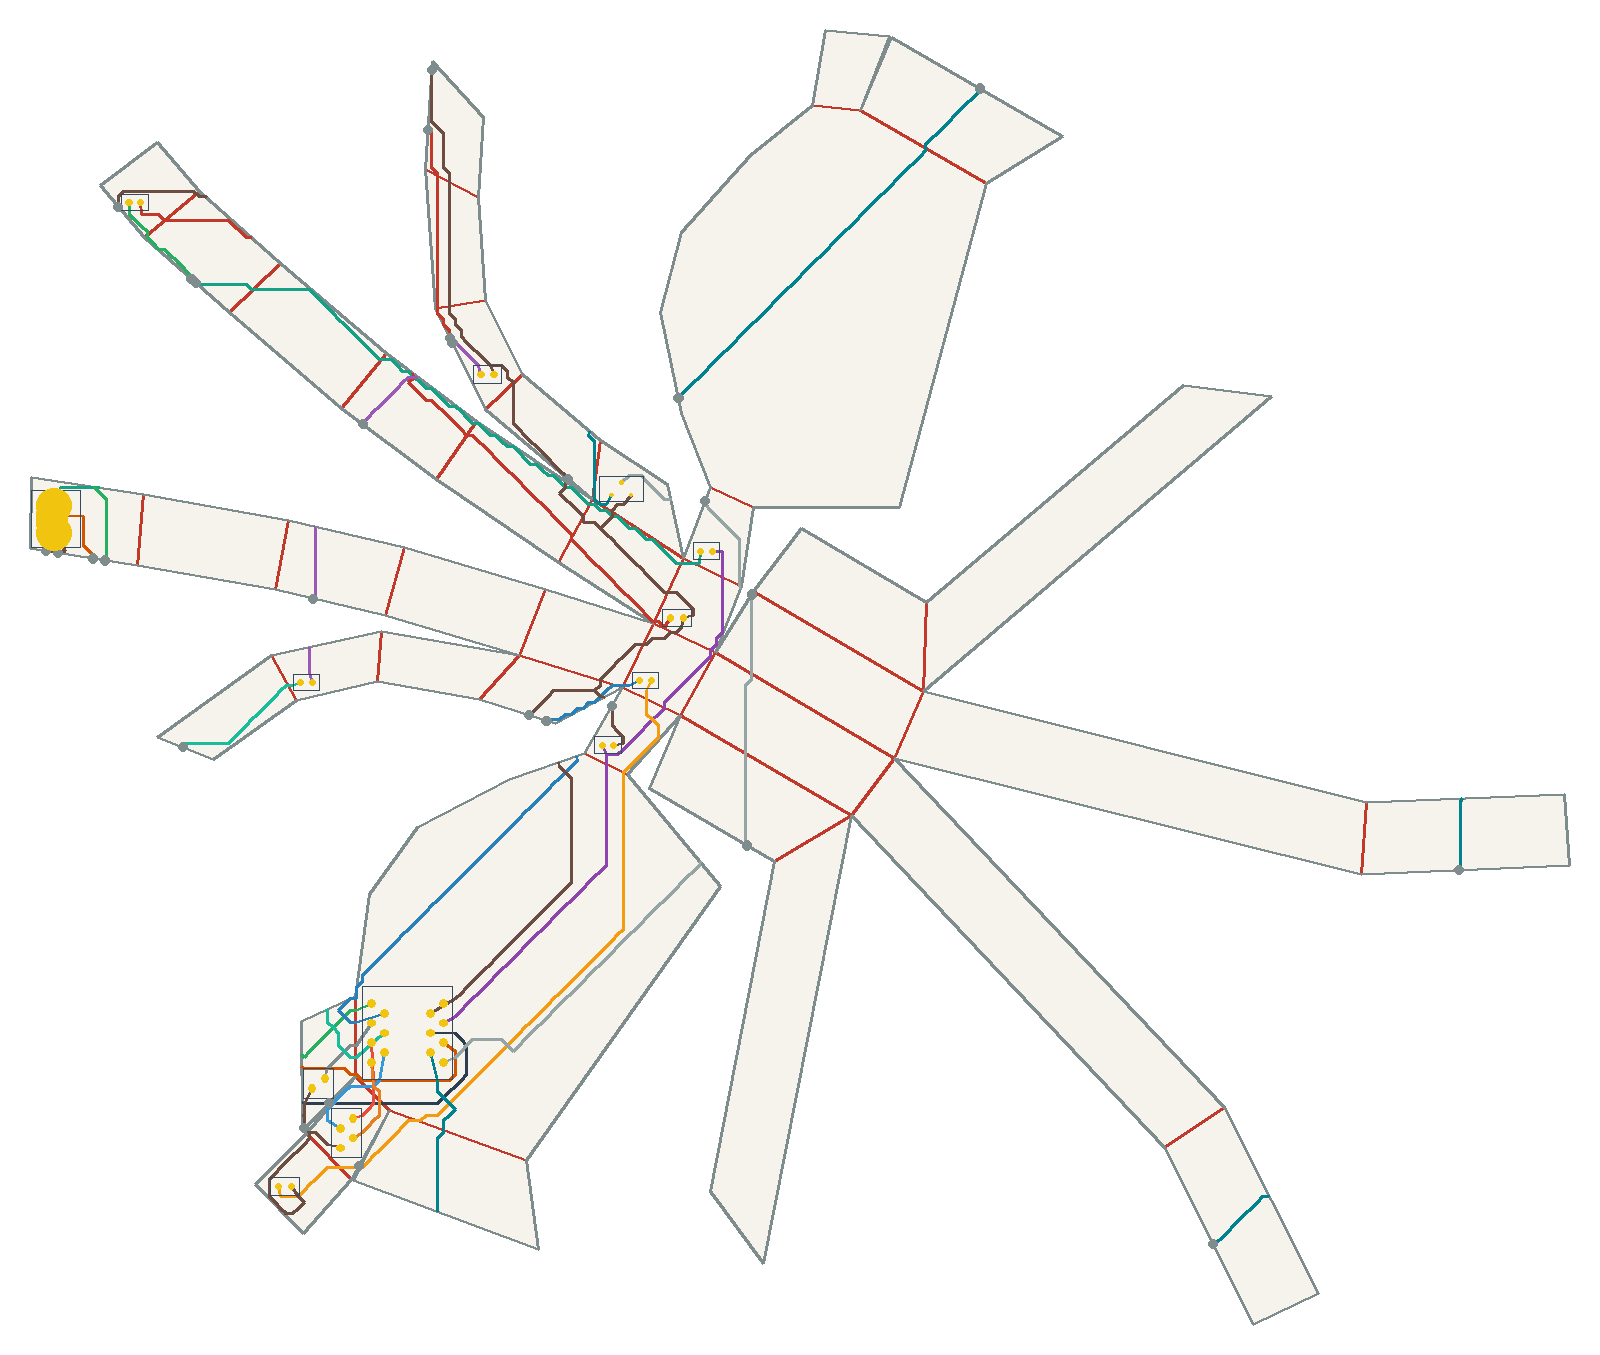

The table this chart was drawn from, first rows:
net, connected, length_mm, segment_count, panel_sequence, fold_sequence, crossing_kind, crossing_fold_id, crossing_theta_deg, crossing_predicted_strain, crossing_x_mm, crossing_y_mm
VBUS, 1, 177.9, 95, 27 17 27 17 16 17 16 15 16 15 14 15 14 1…, S26 C16 C15 C14 C13 C12 C9, seam, 26, 15.26, 0.03795, -143.8, 58.06
VBUS, 1, 177.9, 95, 27 17 27 17 16 17 16 15 16 15 14 15 14 1…, S26 C16 C15 C14 C13 C12 C9, crease, 16, 8.895, 0.02212, -129.2, 56.23
VBUS, 1, 177.9, 95, 27 17 27 17 16 17 16 15 16 15 14 15 14 1…, S26 C16 C15 C14 C13 C12 C9, crease, 15, 26.91, 0.06693, -96.08, 38.02
VBUS, 1, 177.9, 95, 27 17 27 17 16 17 16 15 16 15 14 15 14 1…, S26 C16 C15 C14 C13 C12 C9, crease, 14, 26.91, 0.06693, -71.92, 21.59
VBUS, 1, 177.9, 95, 27 17 27 17 16 17 16 15 16 15 14 15 14 1…, S26 C16 C15 C14 C13 C12 C9, crease, 13, 8.895, 0.02212, -41.93, 1.388
VBUS, 1, 177.9, 95, 27 17 27 17 16 17 16 15 16 15 14 15 14 1…, S26 C16 C15 C14 C13 C12 C9, crease, 12, 43.34, 0.1078, -18.41, -13.79
VBUS, 1, 177.9, 95, 27 17 27 17 16 17 16 15 16 15 14 15 14 1…, S26 C16 C15 C14 C13 C12 C9, crease, 9, 57.51, 0.143, -16.03, -14.06
V5, 1, 159.2, 85, 2 12 22 32 41, C9 C20 C31 C37, crease, 9, 57.51, 0.143, -7.796, -17.93
V5, 1, 159.2, 85, 2 12 22 32 41, C9 C20 C31 C37, crease, 20, 22.8, 0.0567, -10.51, -37.06
V5, 1, 159.2, 85, 2 12 22 32 41, C9 C20 C31 C37, crease, 31, 57.51, 0.143, -23.52, -51.33
V5, 1, 159.2, 85, 2 12 22 32 41, C9 C20 C31 C37, crease, 37, 21.09, 0.05246, -38.64, -65.81
USB_DM, 1, 71.71, 40, 27 37 41, S37 C38, seam, 37, 52.23, 0.1299, -170.3, -13.09
USB_DM, 1, 71.71, 40, 27 37 41, S37 C38, crease, 38, 30.14, 0.07496, -102.6, -145.9
USB_DP, 1, 71.79, 38, 27 37 38 41, S37 S39 C39, seam, 37, 52.23, 0.1299, -179.5, -11.66
USB_DP, 1, 71.79, 38, 27 37 38 41, S37 S39 C39, seam, 39, 20.41, 0.05076, -109.5, -153.7
USB_DP, 1, 71.79, 38, 27 37 38 41, S37 S39 C39, crease, 39, 21.09, 0.05246, -95.55, -153.8
DRV1, 1, 72.04, 37, 41 37 41 37 27 37 27 17 27 17 18, C38 S37 S26 C17, crease, 38, 30.14, 0.07496, -102.7, -130.1
DRV1, 1, 72.04, 37, 41 37 41 37 27 37 27 17 27 17 18, C38 S37 S26 C17, seam, 37, 52.23, 0.1299, -167.3, -13.57
DRV1, 1, 72.04, 37, 41 37 41 37 27 37 27 17 27 17 18, C38 S37 S26 C17, seam, 26, 15.26, 0.03795, -145, 59.09
DRV1, 1, 72.04, 37, 41 37 41 37 27 37 27 17 27 17 18, C38 S37 S26 C17, crease, 17, 43.34, 0.1078, -156.6, 70.36
LEDA1, 1, 188.9, 103, 18 17 18 17 7 17 7 6 7 6 5 6 5 15 14 15 …, C17 S17 C5 C4 S15 C14 C13 C12, crease, 17, 43.34, 0.1078, -151.8, 74.31
LEDA1, 1, 188.9, 103, 18 17 18 17 7 17 7 6 7 6 5 6 5 15 14 15 …, C17 S17 C5 C4 S15 C14 C13 C12, seam, 17, 52.23, 0.1299, -84, 97.46
LEDA1, 1, 188.9, 103, 18 17 18 17 7 17 7 6 7 6 5 6 5 15 14 15 …, C17 S17 C5 C4 S15 C14 C13 C12, crease, 5, 5.282, 0.01314, -81.24, 85.58
LEDA1, 1, 188.9, 103, 18 17 18 17 7 17 7 6 7 6 5 6 5 15 14 15 …, C17 S17 C5 C4 S15 C14 C13 C12, crease, 4, 14.89, 0.03702, -81.29, 51.55
LEDA1, 1, 188.9, 103, 18 17 18 17 7 17 7 6 7 6 5 6 5 15 14 15 …, C17 S17 C5 C4 S15 C14 C13 C12, seam, 15, 49.32, 0.1227, -78.31, 43.9
LEDA1, 1, 188.9, 103, 18 17 18 17 7 17 7 6 7 6 5 6 5 15 14 15 …, C17 S17 C5 C4 S15 C14 C13 C12, crease, 14, 26.91, 0.06693, -73.65, 19.09
LEDA1, 1, 188.9, 103, 18 17 18 17 7 17 7 6 7 6 5 6 5 15 14 15 …, C17 S17 C5 C4 S15 C14 C13 C12, crease, 13, 8.895, 0.02212, -47.08, -7.961
LEDA1, 1, 188.9, 103, 18 17 18 17 7 17 7 6 7 6 5 6 5 15 14 15 …, C17 S17 C5 C4 S15 C14 C13 C12, crease, 12, 43.34, 0.1078, -25.37, -29.21
DRV2, 1, 133.2, 64, 41 37 41 37 41 33 41 33 23 33 22 23 22, C38 C38 S45 C32 C23, crease, 38, 30.14, 0.07496, -102.7, -133.3
DRV2, 1, 133.2, 64, 41 37 41 37 41 33 41 33 23 33 22 23 22, C38 C38 S45 C32 C23, crease, 38, 30.14, 0.07496, -102.8, -126.9
DRV2, 1, 133.2, 64, 41 37 41 37 41 33 41 33 23 33 22 23 22, C38 C38 S45 C32 C23, seam, 45, 30.14, 0.07496, -53.39, -54.96
DRV2, 1, 133.2, 64, 41 37 41 37 41 33 41 33 23 33 22 23 22, C38 C38 S45 C32 C23, crease, 32, 52.23, 0.1299, -34.56, -46.24
DRV2, 1, 133.2, 64, 41 37 41 37 41 33 41 33 23 33 22 23 22, C38 C38 S45 C32 C23, crease, 23, 43.34, 0.1078, -33.48, -45.79
LEDA2, 1, 188.8, 102, 22 32 41 39 41 39 38 39 38 28 38 28, C31 C37 C40 S41 C36, crease, 31, 57.51, 0.143, -27.64, -49.39
LEDA2, 1, 188.8, 102, 22 32 41 39 41 39 38 39 38 28 38 28, C31 C37 C40 S41 C36, crease, 37, 21.09, 0.05246, -33.08, -68.43
LEDA2, 1, 188.8, 102, 22 32 41 39 41 39 38 39 38 28 38 28, C31 C37 C40 S41 C36, crease, 40, 20.3, 0.0505, -86.17, -158.4
LEDA2, 1, 188.8, 102, 22 32 41 39 41 39 38 39 38 28 38 28, C31 C37 C40 S41 C36, seam, 41, 8.884, 0.0221, -101.9, -170
LEDA2, 1, 188.8, 102, 22 32 41 39 41 39 38 39 38 28 38 28, C31 C37 C40 S41 C36, crease, 36, 57.51, 0.143, -106.4, -170.7
IO1, 1, 19.58, 7, 41 37 41 37, C38, crease, 38, 30.14, 0.07496, -102.7, -138
DRV3, 1, 64.03, 31, 41 37 41 37 36 37 36 35 36 35, C38 S38 C35, crease, 38, 30.14, 0.07496, -102.6, -141.2
DRV3, 1, 64.03, 31, 41 37 41 37 36 37 36 35 36 35, C38 S38 C35, seam, 38, 5.282, 0.01314, -147.3, -61.82
DRV3, 1, 64.03, 31, 41 37 41 37 36 37 36 35 36 35, C38 S38 C35, crease, 35, 14.89, 0.03702, -119.8, -46.04
LEDA3, 1, 59.43, 34, 35 25 35 25 15 25 15 5 15 5, S35 S24 S15, seam, 35, 49.32, 0.1227, -113.6, -23.42
LEDA3, 1, 59.43, 34, 35 25 35 25 15 25 15 5 15 5, S35 S24 S15, seam, 24, 13.09, 0.03256, -100.8, 21.57
LEDA3, 1, 59.43, 34, 35 25 35 25 15 25 15 5 15 5, S35 S24 S15, seam, 15, 49.32, 0.1227, -77.62, 42.53
IO2, 1, 22.43, 8, 41 38 41 38, C39, crease, 39, 21.09, 0.05246, -97.7, -151.7
IO3, 1, 30.67, 13, 41 38 41 38, C39, crease, 39, 21.09, 0.05246, -99.86, -149.5
IO4, 1, 23.36, 10, 41 38 41 38, C39, crease, 39, 21.09, 0.05246, -96.63, -152.7
SWSIG, 1, 198.1, 110, 41 31 41 31 21 31 21 11 21 11 12 2 12 2 …, S43 C29 C19 S12 C9 S4, seam, 43, 20.3, 0.0505, -1.56, -87.15
SWSIG, 1, 198.1, 110, 41 31 41 31 21 31 21 11 21 11 12 2 12 2 …, S43 C29 C19 S12 C9 S4, crease, 29, 57.82, 0.1438, -2.526, -63.08
SWSIG, 1, 198.1, 110, 41 31 41 31 21 31 21 11 21 11 12 2 12 2 …, S43 C29 C19 S12 C9 S4, crease, 19, 23.74, 0.05905, 0.147, -43.22
SWSIG, 1, 198.1, 110, 41 31 41 31 21 31 21 11 21 11 12 2 12 2 …, S43 C29 C19 S12 C9 S4, seam, 12, 24.7, 0.06142, -0.424, -22.35
SWSIG, 1, 198.1, 110, 41 31 41 31 21 31 21 11 21 11 12 2 12 2 …, S43 C29 C19 S12 C9 S4, crease, 9, 57.51, 0.143, -3.678, -19.88
SWSIG, 1, 198.1, 110, 41 31 41 31 21 31 21 11 21 11 12 2 12 2 …, S43 C29 C19 S12 C9 S4, seam, 4, 20.41, 0.05076, -12.47, 1.716
SWPU, 1, 221.6, 114, 3 4 0 4 0 9 19 29 39 41, C2 S5 C7 S19 S29 S40 C40, crease, 2, 5.282, 0.01314, -41, 5.862
SWPU, 1, 221.6, 114, 3 4 0 4 0 9 19 29 39 41, C2 S5 C7 S19 S29 S40 C40, seam, 5, 32.65, 0.0812, -19.3, 28.28
SWPU, 1, 221.6, 114, 3 4 0 4 0 9 19 29 39 41, C2 S5 C7 S19 S29 S40 C40, crease, 7, 20.3, 0.0505, 43.92, 93.25
SWPU, 1, 221.6, 114, 3 4 0 4 0 9 19 29 39 41, C2 S5 C7 S19 S29 S40 C40, seam, 19, 57.82, 0.1438, 58.45, 108.3
SWPU, 1, 221.6, 114, 3 4 0 4 0 9 19 29 39 41, C2 S5 C7 S19 S29 S40 C40, seam, 29, 23.74, 0.05905, 182.2, -93.55
SWPU, 1, 221.6, 114, 3 4 0 4 0 9 19 29 39 41, C2 S5 C7 S19 S29 S40 C40, seam, 40, 57.82, 0.1438, 118.6, -190
... 19 more rows
